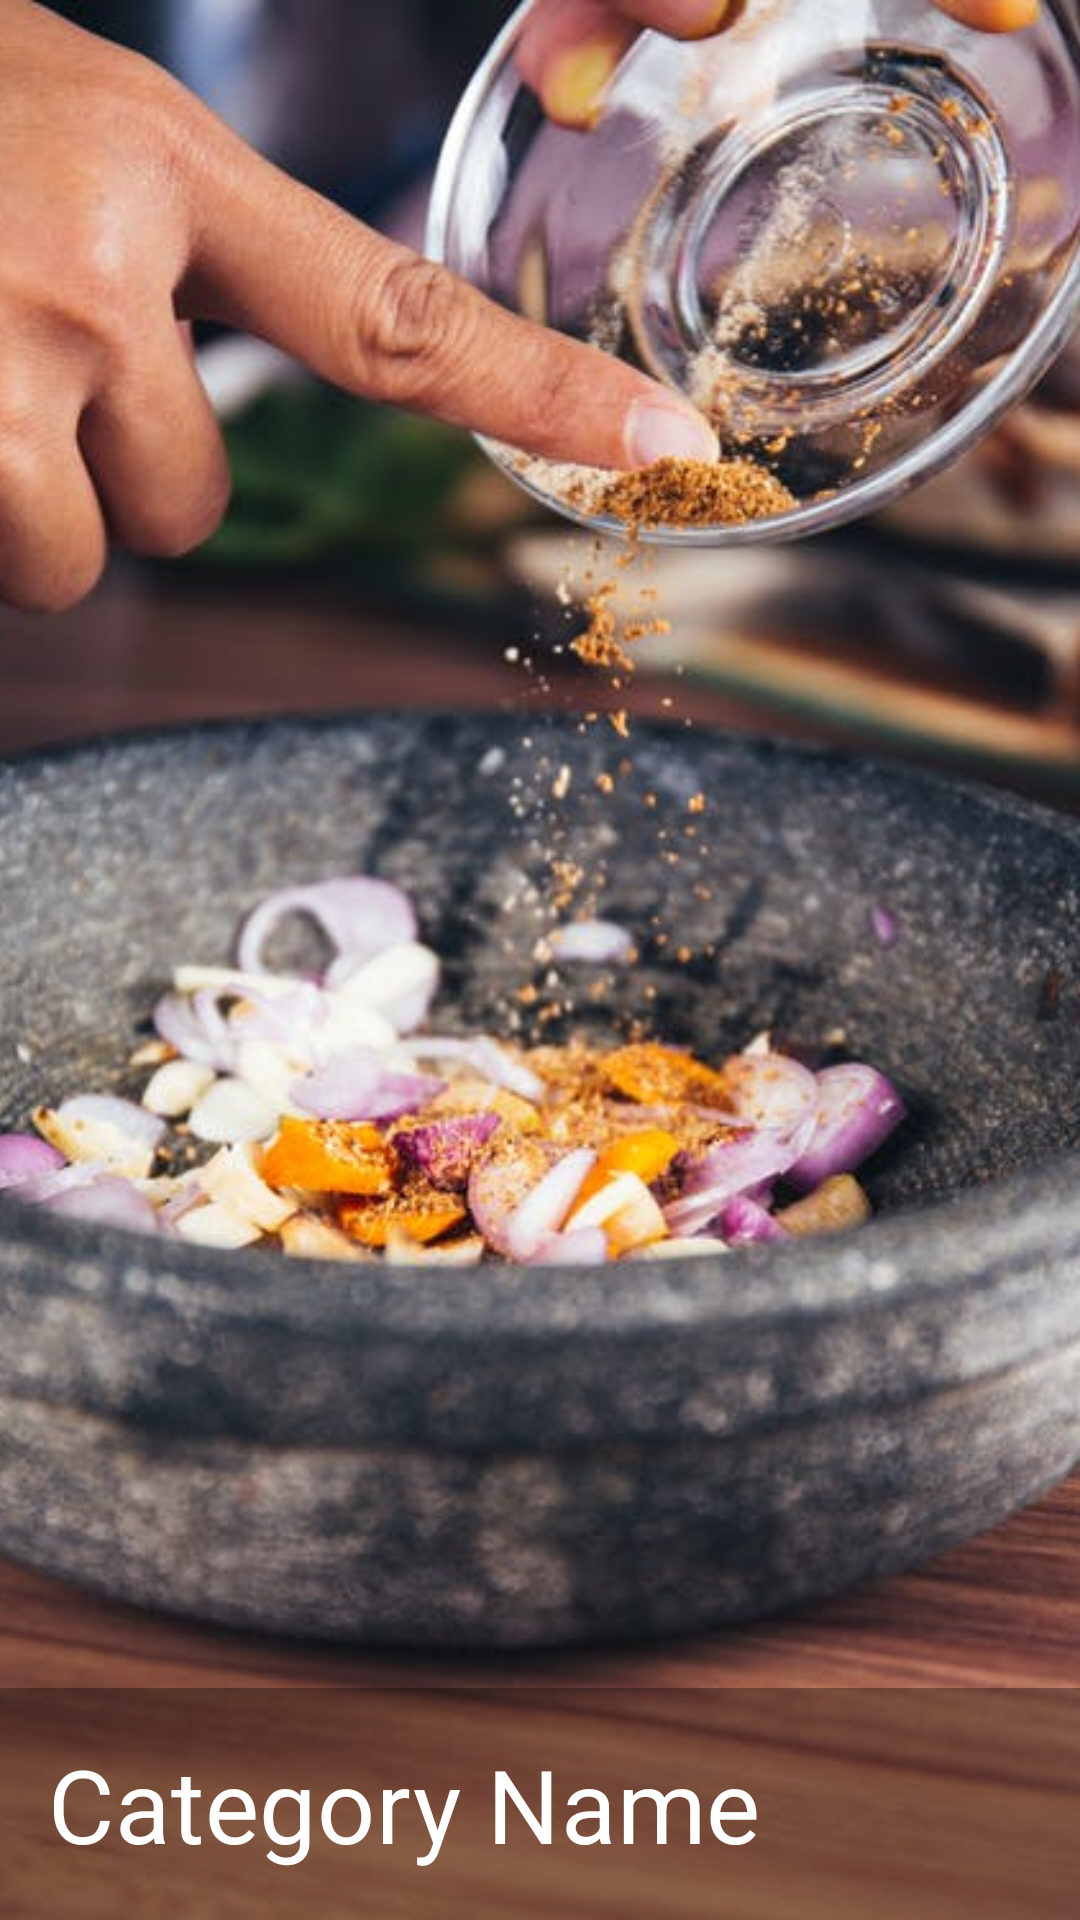

This screen was rendered from an Android layout file. Write that file and the resources it references.
<!-- AndroidManifest.xml: application theme AppTheme -->
<!-- res/layout/cat_list_item.xml -->
<?xml version="1.0" encoding="utf-8"?>
<FrameLayout xmlns:android="http://schemas.android.com/apk/res/android"
    android:layout_width="match_parent"
    android:layout_height="200dp"
    android:orientation="vertical">

    <ImageView
        android:id="@+id/cat_image"
        android:layout_width="match_parent"
        android:layout_height="match_parent"
        android:scaleType="centerCrop"
        android:src="@drawable/logo" />

    <LinearLayout
        android:layout_width="match_parent"
        android:layout_height="wrap_content"
        android:layout_gravity="bottom"
        android:background="@color/cat_detail_background"
        android:padding="16dp">

        <TextView
            style="@style/TextAppearance.MaterialComponents.Headline4"
            android:layout_width="wrap_content"
            android:layout_height="wrap_content"
            android:text="Category Name"
            android:textColor="@android:color/white" />

    </LinearLayout>

</FrameLayout>
<!-- resources referenced by this layout -->
<resources>
  <color name="cat_detail_background">#5B090808</color>
  <!-- drawable logo: jpeg bitmap (drawable, 54388 bytes) -->
  <style name="AppTheme" parent="Theme.MaterialComponents.Light.NoActionBar">
          
          <item name="colorPrimary">@color/colorAccent</item>
          <item name="colorPrimaryDark">@color/colorPrimaryDark</item>
          <item name="colorAccent">@color/colorAccent</item>
      </style>
  <color name="colorAccent">#9B7E72</color>
  <color name="colorPrimaryDark">#E9E7E7</color>
</resources>
